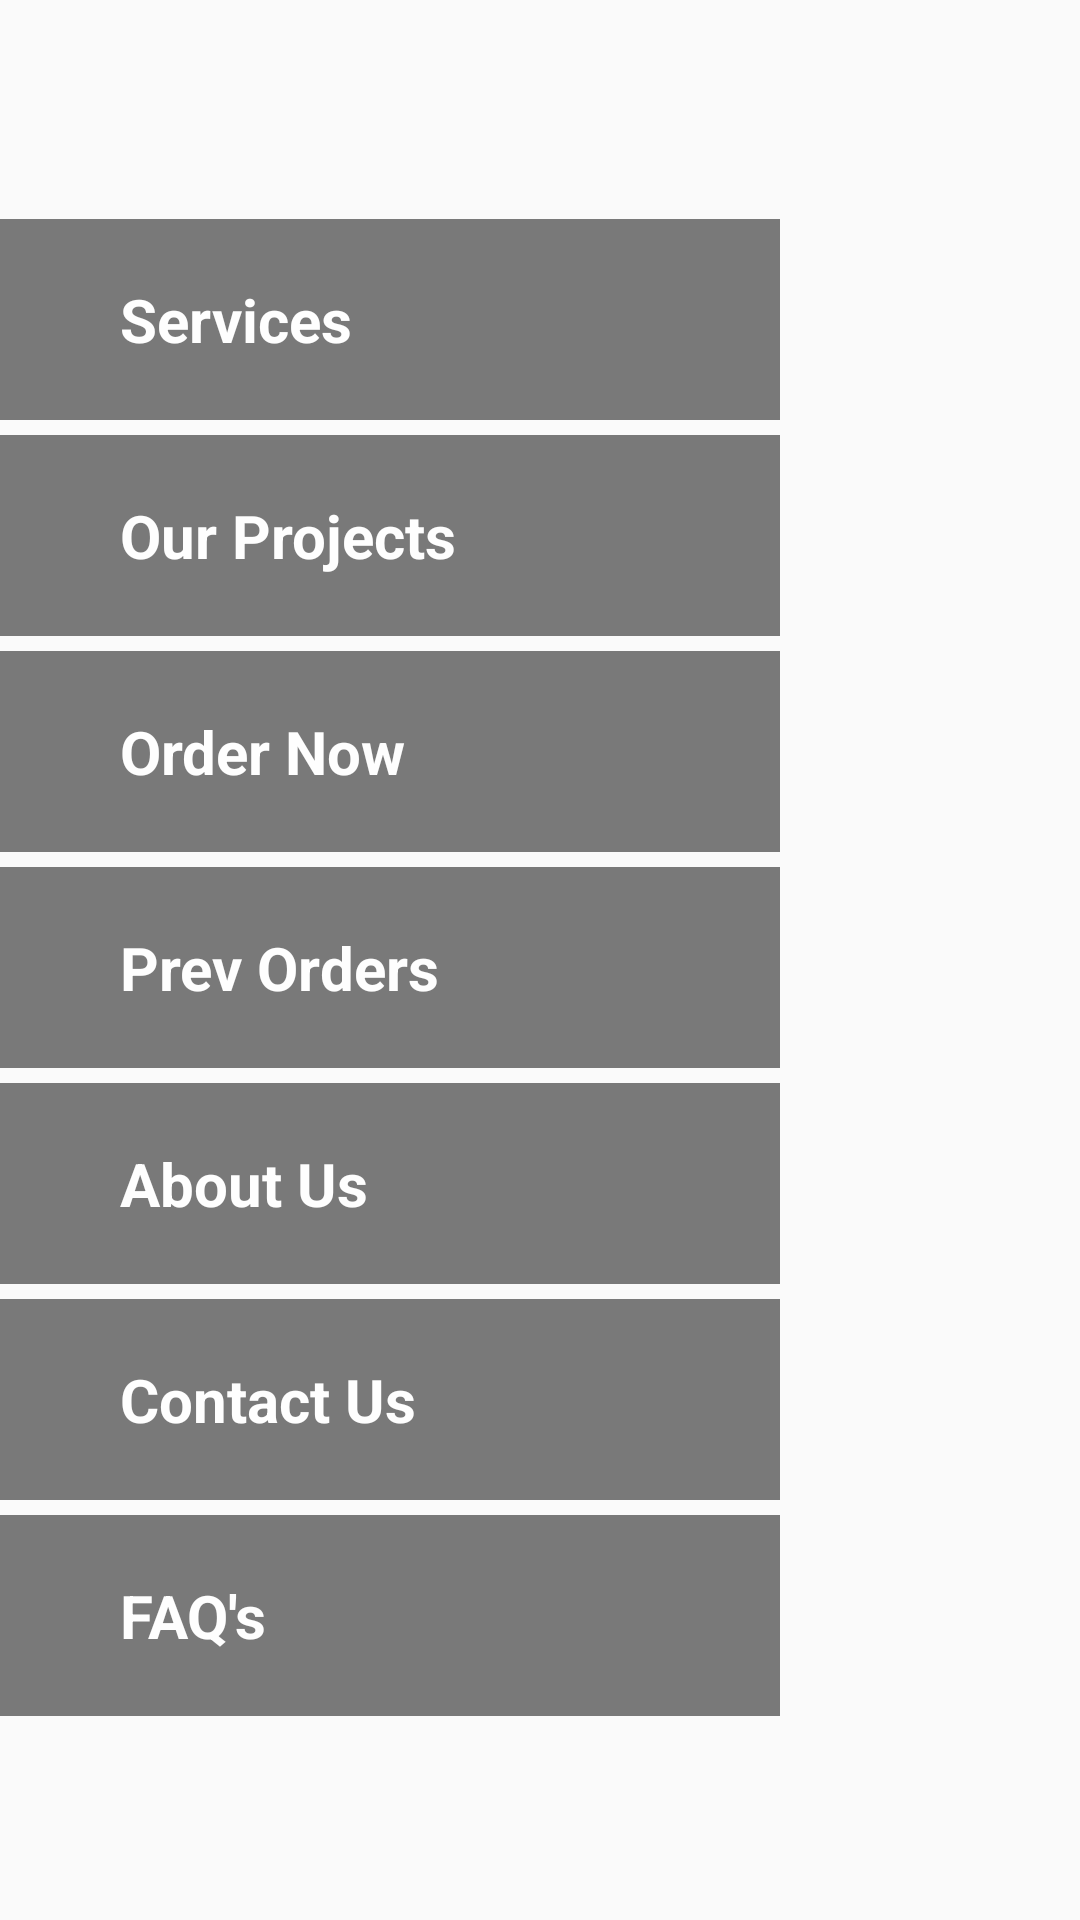

Layout XML and referenced resources for this Android screen:
<!-- AndroidManifest.xml: application theme AppTheme -->
<!-- res/layout/home_page.xml -->
<?xml version="1.0" encoding="utf-8"?>
<RelativeLayout xmlns:android="http://schemas.android.com/apk/res/android"
    xmlns:app="http://schemas.android.com/apk/res-auto"
    android:layout_width="match_parent"
    android:layout_height="match_parent"
    android:background="@drawable/pic1"
    android:gravity="center"
    android:orientation="vertical"

    >

    <ScrollView
        android:id="@+id/sv"
        android:layout_width="match_parent"
        android:layout_height="wrap_content">

        <LinearLayout
            android:id="@+id/llHomePage"
            android:layout_width="match_parent"
            android:layout_height="wrap_content"
            android:orientation="vertical">

            <TextView
                android:id="@+id/services"
                android:layout_width="match_parent"
                android:layout_height="wrap_content"
                android:layout_marginRight="100dp"
                android:layout_marginTop="5dp"
                android:alpha=".8"
                android:background="@color/gray2"
                android:drawableRight="@drawable/gooh"
                android:paddingBottom="20dp"
                android:paddingLeft="40dp"
                android:paddingRight="20dp"
                android:paddingTop="20dp"
                android:text="@string/nav_services"
                android:textColor="#FFFFFF"
                android:textSize="20sp"
                android:textStyle="bold" />

            <TextView
                android:id="@+id/projects"
                android:layout_width="match_parent"
                android:layout_height="wrap_content"
                android:layout_below="@id/services"
                android:layout_marginRight="100dp"
                android:layout_marginTop="5dp"
                android:alpha=".8"
                android:background="@color/gray2"
                android:drawableRight="@drawable/gooh"
                android:paddingBottom="20dp"
                android:paddingLeft="40dp"
                android:paddingRight="20dp"
                android:paddingTop="20dp"
                android:text="@string/nav_our_projets"
                android:textColor="#FFFFFF"
                android:textSize="20sp"
                android:textStyle="bold" />

            <TextView
                android:id="@+id/ordernow"
                android:layout_width="match_parent"
                android:layout_height="wrap_content"
                android:layout_below="@id/projects"
                android:layout_marginRight="100dp"
                android:layout_marginTop="5dp"
                android:alpha=".8"
                android:background="@color/gray2"
                android:drawableRight="@drawable/gooh"
                android:paddingBottom="20dp"
                android:paddingLeft="40dp"
                android:paddingRight="20dp"
                android:paddingTop="20dp"
                android:text="@string/nav_order_now"
                android:textColor="#FFFFFF"
                android:textSize="20sp"
                android:textStyle="bold"

                />

            <TextView
                android:id="@+id/prevOrders"
                android:layout_width="match_parent"
                android:layout_height="wrap_content"
                android:layout_below="@id/ordernow"
                android:layout_marginRight="100dp"
                android:layout_marginTop="5dp"
                android:alpha=".8"
                android:background="@color/gray2"
                android:drawableRight="@drawable/gooh"
                android:paddingBottom="20dp"
                android:paddingLeft="40dp"
                android:paddingRight="20dp"
                android:paddingTop="20dp"
                android:text="@string/nav_prev_services"
                android:textColor="#FFFFFF"
                android:textSize="20sp"
                android:textStyle="bold"

                />

            <TextView
                android:id="@+id/aboutUs"
                android:layout_width="match_parent"
                android:layout_height="wrap_content"
                android:layout_below="@id/prevOrders"
                android:layout_marginRight="100dp"
                android:layout_marginTop="5dp"
                android:alpha=".8"
                android:background="@color/gray2"
                android:drawableRight="@drawable/gooh"
                android:paddingBottom="20dp"
                android:paddingLeft="40dp"
                android:paddingRight="20dp"
                android:paddingTop="20dp"
                android:text="@string/nav_about_us"
                android:textColor="#FFFFFF"
                android:textSize="20sp"
                android:textStyle="bold"


                />

            <TextView
                android:id="@+id/contactus"
                android:layout_width="match_parent"
                android:layout_height="wrap_content"
                android:layout_below="@id/aboutUs"
                android:layout_marginRight="100dp"
                android:layout_marginTop="5dp"
                android:alpha=".8"
                android:background="@color/gray2"
                android:drawableRight="@drawable/gooh"
                android:paddingBottom="20dp"
                android:paddingLeft="40dp"
                android:paddingRight="20dp"
                android:paddingTop="20dp"
                android:text="@string/nav_contact_us"
                android:textColor="#FFFFFF"
                android:textSize="20sp"
                android:textStyle="bold"


                />

            <TextView
                android:id="@+id/faqs"
                android:layout_width="match_parent"
                android:layout_height="wrap_content"
                android:layout_below="@id/contactus"
                android:layout_marginRight="100dp"
                android:layout_marginTop="5dp"
                android:alpha=".8"
                android:background="@color/gray2"
                android:drawableRight="@drawable/gooh"
                android:paddingBottom="20dp"
                android:paddingLeft="40dp"
                android:paddingRight="20dp"
                android:paddingTop="20dp"
                android:text="@string/nav_faqs"
                android:textColor="#FFFFFF"
                android:textSize="20sp"
                android:textStyle="bold"


                />

            <TextView
                android:id="@+id/signout"
                android:layout_width="match_parent"
                android:layout_height="wrap_content"
                android:layout_below="@id/faqs"
                android:layout_marginRight="100dp"
                android:layout_marginTop="5dp"
                android:alpha=".8"
                android:background="@color/gray2"
                android:drawableRight="@drawable/gooh"
                android:paddingBottom="20dp"
                android:paddingLeft="40dp"
                android:paddingRight="20dp"
                android:paddingTop="20dp"
                android:text="@string/nav_sign_out"
                android:textColor="#FFFFFF"
                android:textSize="20sp"
                android:textStyle="bold"
                android:visibility="gone"
                />

        </LinearLayout>
    </ScrollView>


    <LinearLayout
        android:id="@+id/rlFrame"
        android:layout_width="match_parent"
        android:layout_height="match_parent"
        android:orientation="vertical"
        android:visibility="gone"
        android:weightSum="100">

        <FrameLayout
            android:id="@+id/frame"
            android:layout_width="match_parent"
            android:layout_height="wrap_content"
            android:layout_weight="99"
            app:layout_behavior="@string/appbar_scrolling_view_behavior">

        </FrameLayout>

        <Button
            android:id="@+id/bacToHome"
            android:layout_width="match_parent"
            android:layout_height="wrap_content"
            android:layout_alignParentBottom="true"
            android:layout_below="@id/frame"
            android:layout_weight="1"
            android:background="@color/logo"
            android:text="Back To Home Page"
            android:textColor="#FFFFFF" />
    </LinearLayout>


    
    
    

    
    
    
    
    

    
    
    
    
    
    
    
    
    
    

    

    
    
    
    

    
    
    
    

    
    
    
    
    
    
    
    
    
    
    
    
    
    
    
    

    
    
    
    

    
    
    
    
    
    
    
    
    
    


    
    

    <android.support.design.widget.FloatingActionButton
        android:id="@+id/fabChatting"
        android:layout_width="wrap_content"
        android:layout_height="wrap_content"
        android:layout_alignParentBottom="true"
        android:layout_alignParentEnd="true"
        android:layout_alignParentRight="true"
        android:layout_gravity="bottom|end"
        android:layout_marginBottom="10dp"
        android:layout_marginEnd="5dp"
        android:layout_marginRight="5dp"
        android:visibility="gone"
        app:srcCompat="@drawable/chatting" />
</RelativeLayout>
<!-- resources referenced by this layout -->
<resources>
  <color name="errorRed">#e74c3c</color>
  <color name="gray2">#595959</color>
  <color name="logo">#13a89e</color>
  <!-- drawable chatting: png bitmap (drawable, 1544 bytes) -->
  <!-- drawable service1: jpg bitmap (drawable, 208160 bytes) -->
  <!-- drawable service2: png bitmap (drawable, 5057 bytes) -->
  <string name="nav_about_us">About Us</string>
  <string name="nav_contact_us">Contact Us</string>
  <string name="nav_faqs">FAQ\'s</string>
  <string name="nav_order_now">Order Now</string>
  <string name="nav_our_projets">Our Projects</string>
  <string name="nav_prev_services">Prev Orders</string>
  <string name="nav_services">Services</string>
  <string name="nav_sign_out">Sign Out</string>
  <style name="AppTheme" parent="Theme.AppCompat.Light.DarkActionBar">
          
          <item name="colorPrimary">@color/logo</item>
          <item name="colorPrimaryDark">@color/gray1</item>
          <item name="colorAccent">@color/logo</item>
          <item name="windowActionBar">false</item>
          <item name="windowNoTitle">true</item>
      </style>
  <color name="gray1">#636363</color>
</resources>
